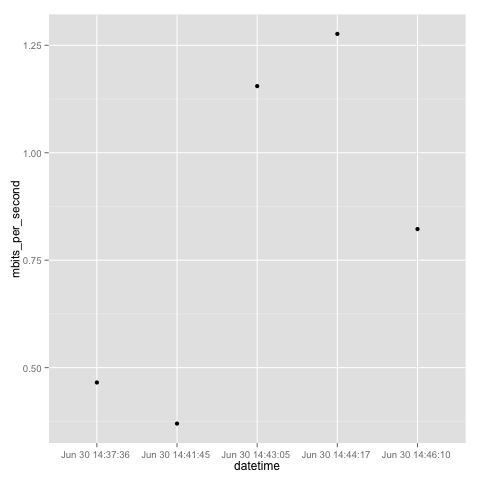

The data file committed next to this chart (first rows):
Jun 30 14:37:36, 58185.000
Jun 30 14:41:45, 46232
Jun 30 14:43:05, 144383
Jun 30 14:44:17, 159573
Jun 30 14:46:10, 102795
